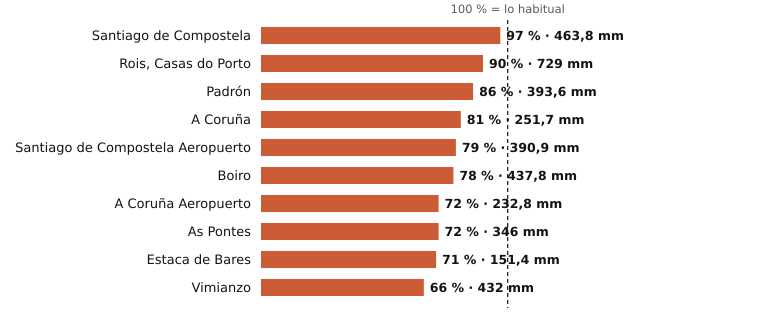

The file beside this chart, header and first rows:
estacion, provincia, indicativo, mm_otono, referencia_mm, pct, periodo_referencia, hasta, hora
Santiago de Compostela, A Coruña, 1475X, 463.8, 480.2, 97, 1991-2020, 2026-11-27, 6
Rois, Casas do Porto, A Coruña, 1476R, 729.0, 807.5, 90, 1991-2020, 2026-11-27, 2
Padrón, A Coruña, 1473A, 393.6, 458.0, 86, 1997-2025, 2026-11-27, 6
A Coruña, A Coruña, 1387, 251.7, 310.1, 81, 1991-2020, 2026-11-27, 6
Santiago de Compostela Aeropuerto, A Coruña, 1428, 390.9, 495.1, 79, 1991-2020, 2026-11-27, 6
Boiro, A Coruña, 1442U, 437.8, 564.3, 78, 1991-2020, 2026-11-27, 2
A Coruña Aeropuerto, A Coruña, 1387E, 232.8, 325.3, 72, 1991-2020, 2026-11-27, 6
As Pontes, A Coruña, 1363X, 346.0, 481.7, 72, 2009-2025, 2026-11-27, 2
Estaca de Bares, A Coruña, 1351, 151.4, 213.2, 71, 1995-2025, 2026-11-27, 6
Vimianzo, A Coruña, 1399, 432.0, 656.2, 66, 1991-2020, 2026-11-27, 4
